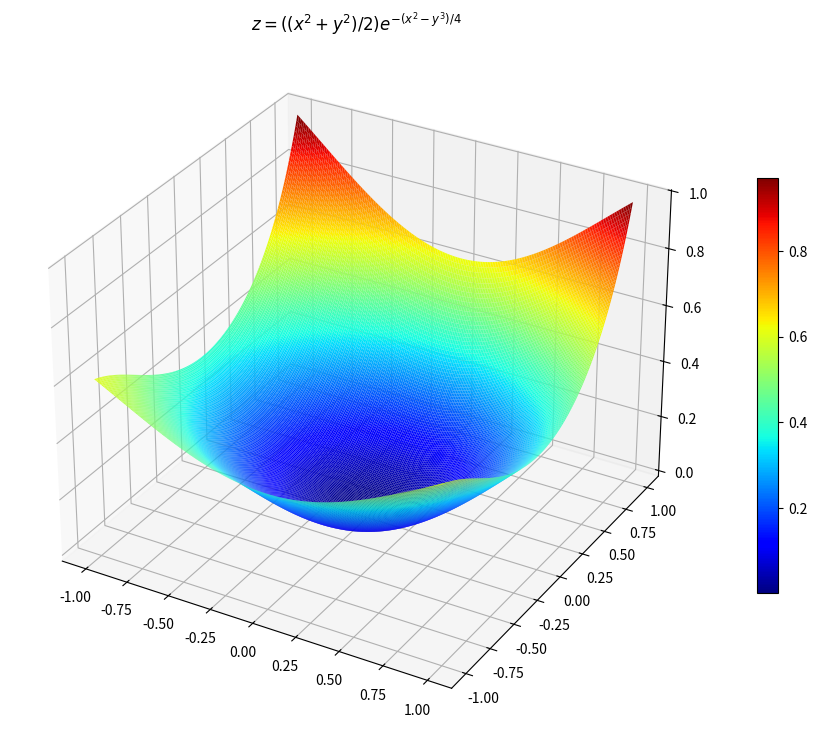

Recreate this plot in Python.
from mpl_toolkits import mplot3d
import numpy as np
import matplotlib.pyplot as plt

def function(x, y):
     return (((x ** 2 + y ** 2) / 2) * np.exp(- (x ** 2 - y ** 3) / 4))


x = np.arange(-1.0, 1.0, 0.01)
y = np.arange(-1.0, 1.0, 0.01)

a, b = np.meshgrid(x, y)
z = function(a, b)
objectee = plt.figure(figsize=(14, 9))
ax = plt.axes(projection='3d')
surface = ax.plot_surface(a, b, z, rstride=1, cstride=1, cmap=plt.cm.jet, linewidth=0, antialiased=True)
objectee.colorbar(surface, shrink=0.6)
plt.title("$z=((x^2 + y^2) / 2) e^{-(x^2 - y^3) / 4}$")
plt.show()